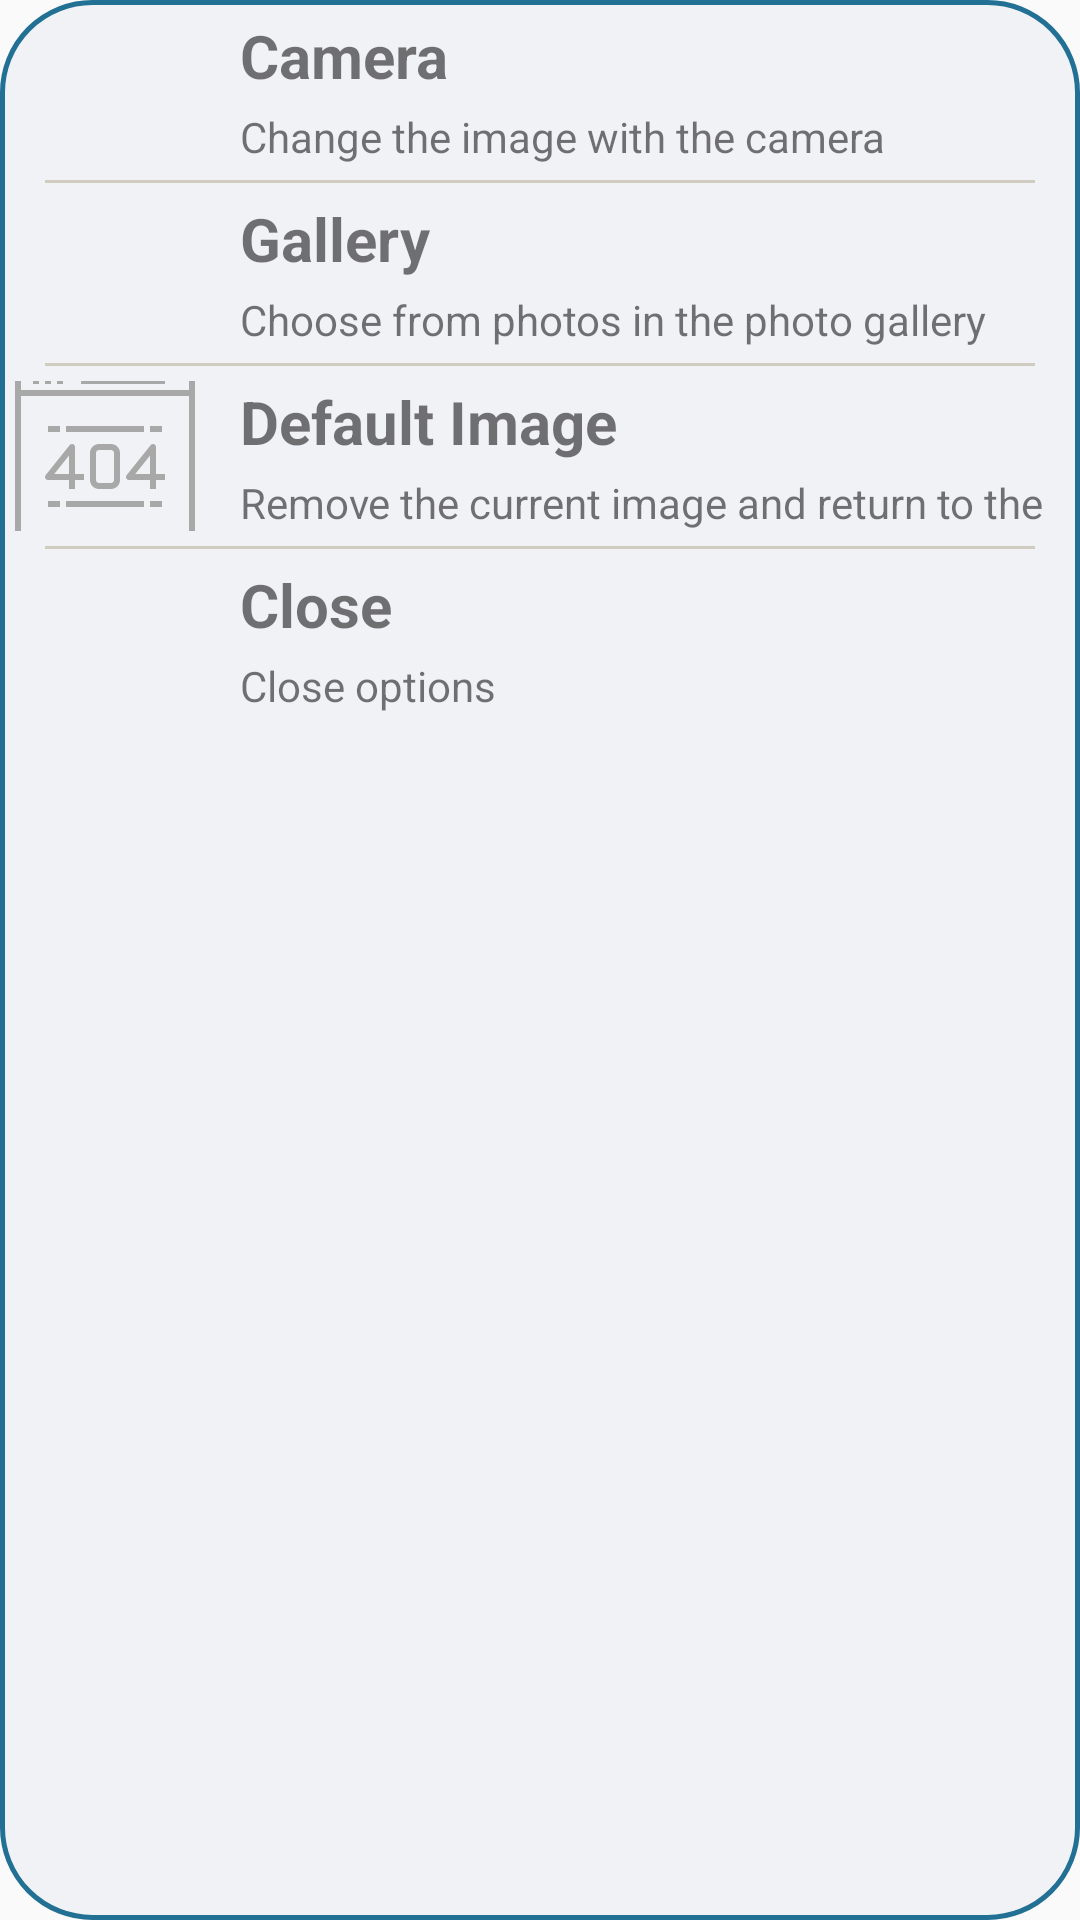

The Android layout XML behind this screen, and the referenced resources:
<!-- AndroidManifest.xml: application theme AppTheme -->
<!-- res/layout/dialog_thumbnail_layout.xml -->
<?xml version="1.0" encoding="utf-8"?>
<LinearLayout
    android:orientation="vertical"
    xmlns:android="http://schemas.android.com/apk/res/android"
    xmlns:tools="http://schemas.android.com/tools"
    android:layout_width="match_parent"
    android:layout_height="wrap_content"
    android:background="@drawable/dialog_background_radius">
    <RelativeLayout
        android:id="@+id/dialog_camera"
        android:padding="5dp"
        android:layout_width="match_parent"
        android:layout_height="60dp"
        tools:ignore="NewApi">
        <ImageView
            android:id="@+id/item1_ic"
            android:padding="5dp"
            android:layout_width="60dp"
            android:layout_height="match_parent"
            android:layout_centerVertical="true"
            android:src="@drawable/ic_photo_camera"/>
        <TextView
            android:lines="1"
            android:text="@string/dialog_camera"
            android:textSize="@dimen/dialog_title_size"
            android:textStyle="bold"
            android:layout_marginLeft="15dp"
            android:layout_toRightOf="@id/item1_ic"
            android:layout_width="match_parent"
            android:layout_height="wrap_content" />
        <TextView
            android:lines="1"
            android:text="@string/get_object_via_camera"
            android:textSize="@dimen/dialog_context_size"
            android:layout_marginLeft="15dp"
            android:layout_alignParentBottom="true"
            android:layout_toRightOf="@id/item1_ic"
            android:layout_width="match_parent"
            android:layout_height="wrap_content" />
    </RelativeLayout>

    <LinearLayout
        android:layout_marginLeft="15dp"
        android:layout_marginRight="15dp"
        android:layout_width="match_parent"
        android:background="@color/line_color"
        android:layout_height="1dp" />
    <RelativeLayout
        android:id="@+id/dialog_gallery"
        android:padding="5dp"
        android:layout_width="match_parent"
        android:layout_height="60dp"
        tools:ignore="NewApi">
        <ImageView
            android:padding="5dp"
            android:id="@+id/item2_ic"
            android:layout_width="60dp"
            android:layout_height="match_parent"
            android:layout_centerVertical="true"
            android:src="@drawable/ic_gallery"/>
        <TextView
            android:lines="1"
            android:text="@string/dialog_gallery"
            android:textSize="@dimen/dialog_title_size"
            android:textStyle="bold"
            android:layout_marginLeft="15dp"
            android:layout_toRightOf="@id/item2_ic"
            android:layout_width="match_parent"
            android:layout_height="wrap_content" />
        <TextView
            android:lines="1"
            android:text="@string/image_from_gallery"
            android:textSize="@dimen/dialog_context_size"
            android:layout_marginLeft="15dp"
            android:layout_alignParentBottom="true"
            android:layout_toRightOf="@id/item2_ic"
            android:layout_width="match_parent"
            android:layout_height="wrap_content" />
    </RelativeLayout>
    <LinearLayout
        android:layout_marginLeft="15dp"
        android:layout_marginRight="15dp"
        android:layout_width="match_parent"
        android:background="@color/line_color"
        android:layout_height="1dp" />
    <RelativeLayout
        android:id="@+id/dialog_default"
        android:padding="5dp"
        android:layout_width="match_parent"
        android:layout_height="60dp"
        tools:ignore="NewApi">
        <ImageView
            android:id="@+id/item3_ic"
            android:layout_width="60dp"
            android:scaleType="centerCrop"
            android:layout_height="match_parent"
            android:layout_centerVertical="true"
            android:src="@drawable/ic_error_404"/>
        <TextView
            android:lines="1"
            android:text="@string/dialog_default"
            android:textSize="@dimen/dialog_title_size"
            android:textStyle="bold"
            android:layout_marginLeft="15dp"
            android:layout_toRightOf="@id/item3_ic"
            android:layout_width="match_parent"
            android:layout_height="wrap_content" />
        <TextView
            android:lines="1"
            android:text="@string/bring_this_image_to_default"
            android:textSize="@dimen/dialog_context_size"
            android:layout_marginLeft="15dp"
            android:layout_alignParentBottom="true"
            android:layout_toRightOf="@id/item3_ic"
            android:layout_width="match_parent"
            android:layout_height="wrap_content" />
    </RelativeLayout>
    <LinearLayout
        android:id="@+id/lineOK"
        android:layout_marginLeft="15dp"
        android:layout_marginRight="15dp"
        android:layout_width="match_parent"
        android:background="@color/line_color"
        android:layout_height="1dp"
        android:orientation="horizontal" />
    <RelativeLayout
        android:id="@+id/dialog_close"
        android:padding="5dp"
        android:layout_width="match_parent"
        android:layout_height="60dp"
        tools:ignore="NewApi">
        <ImageView
            android:id="@+id/item4_ic"
            android:layout_width="60dp"
            android:padding="5dp"
            android:layout_height="match_parent"
            android:layout_centerVertical="true"
            android:src="@drawable/ic_error"/>
        <TextView
            android:lines="1"
            android:text="@string/dialog_close"
            android:textSize="@dimen/dialog_title_size"
            android:textStyle="bold"
            android:layout_marginLeft="15dp"
            android:layout_toRightOf="@id/item4_ic"
            android:layout_width="match_parent"
            android:layout_height="wrap_content" />
        <TextView
            android:lines="1"
            android:text="@string/close_options"
            android:textSize="@dimen/dialog_context_size"
            android:layout_marginLeft="15dp"
            android:layout_alignParentBottom="true"
            android:layout_toRightOf="@id/item4_ic"
            android:layout_width="match_parent"
            android:layout_height="wrap_content" />
    </RelativeLayout>
</LinearLayout>
<!-- resources referenced by this layout -->
<resources>
  <color name="line_color">#d1ccc0</color>
  <dimen name="dialog_context_size">14sp</dimen>
  <dimen name="dialog_title_size">20sp</dimen>
  <!-- drawable dialog_background_radius (drawable) -->
  <?xml version="1.0" encoding="utf-8"?>
  <shape xmlns:android="http://schemas.android.com/apk/res/android">
      <corners android:radius="30dp" />
      <gradient
          android:endColor="#f1f2f6"
          android:startColor="#f1f2f6" />
      <stroke android:color="#227093"
          android:width="1.5dp"/>
  </shape>
  <!-- drawable ic_error_404: vector/xml drawable (drawable, 2335 chars, omitted) -->
  <string name="bring_this_image_to_default">Remove the current image and return to the default image</string>
  <string name="close_options">Close options</string>
  <string name="dialog_camera">Camera</string>
  <string name="dialog_close">Close</string>
  <string name="dialog_default">Default Image</string>
  <string name="dialog_gallery">Gallery</string>
  <string name="get_object_via_camera">Change the image with the camera</string>
  <string name="image_from_gallery">Choose from photos in the photo gallery</string>
  <style name="AppTheme" parent="Theme.AppCompat.Light.DarkActionBar">
          
          <item name="colorPrimary">@color/colorPrimary</item>
          <item name="colorPrimaryDark">@color/colorPrimaryDark</item>
          <item name="colorAccent">@color/colorAccent</item>
      </style>
  <color name="colorPrimary">#34ace0</color>
  <color name="colorPrimaryDark">#227093</color>
  <color name="colorAccent">#218c74</color>
</resources>
